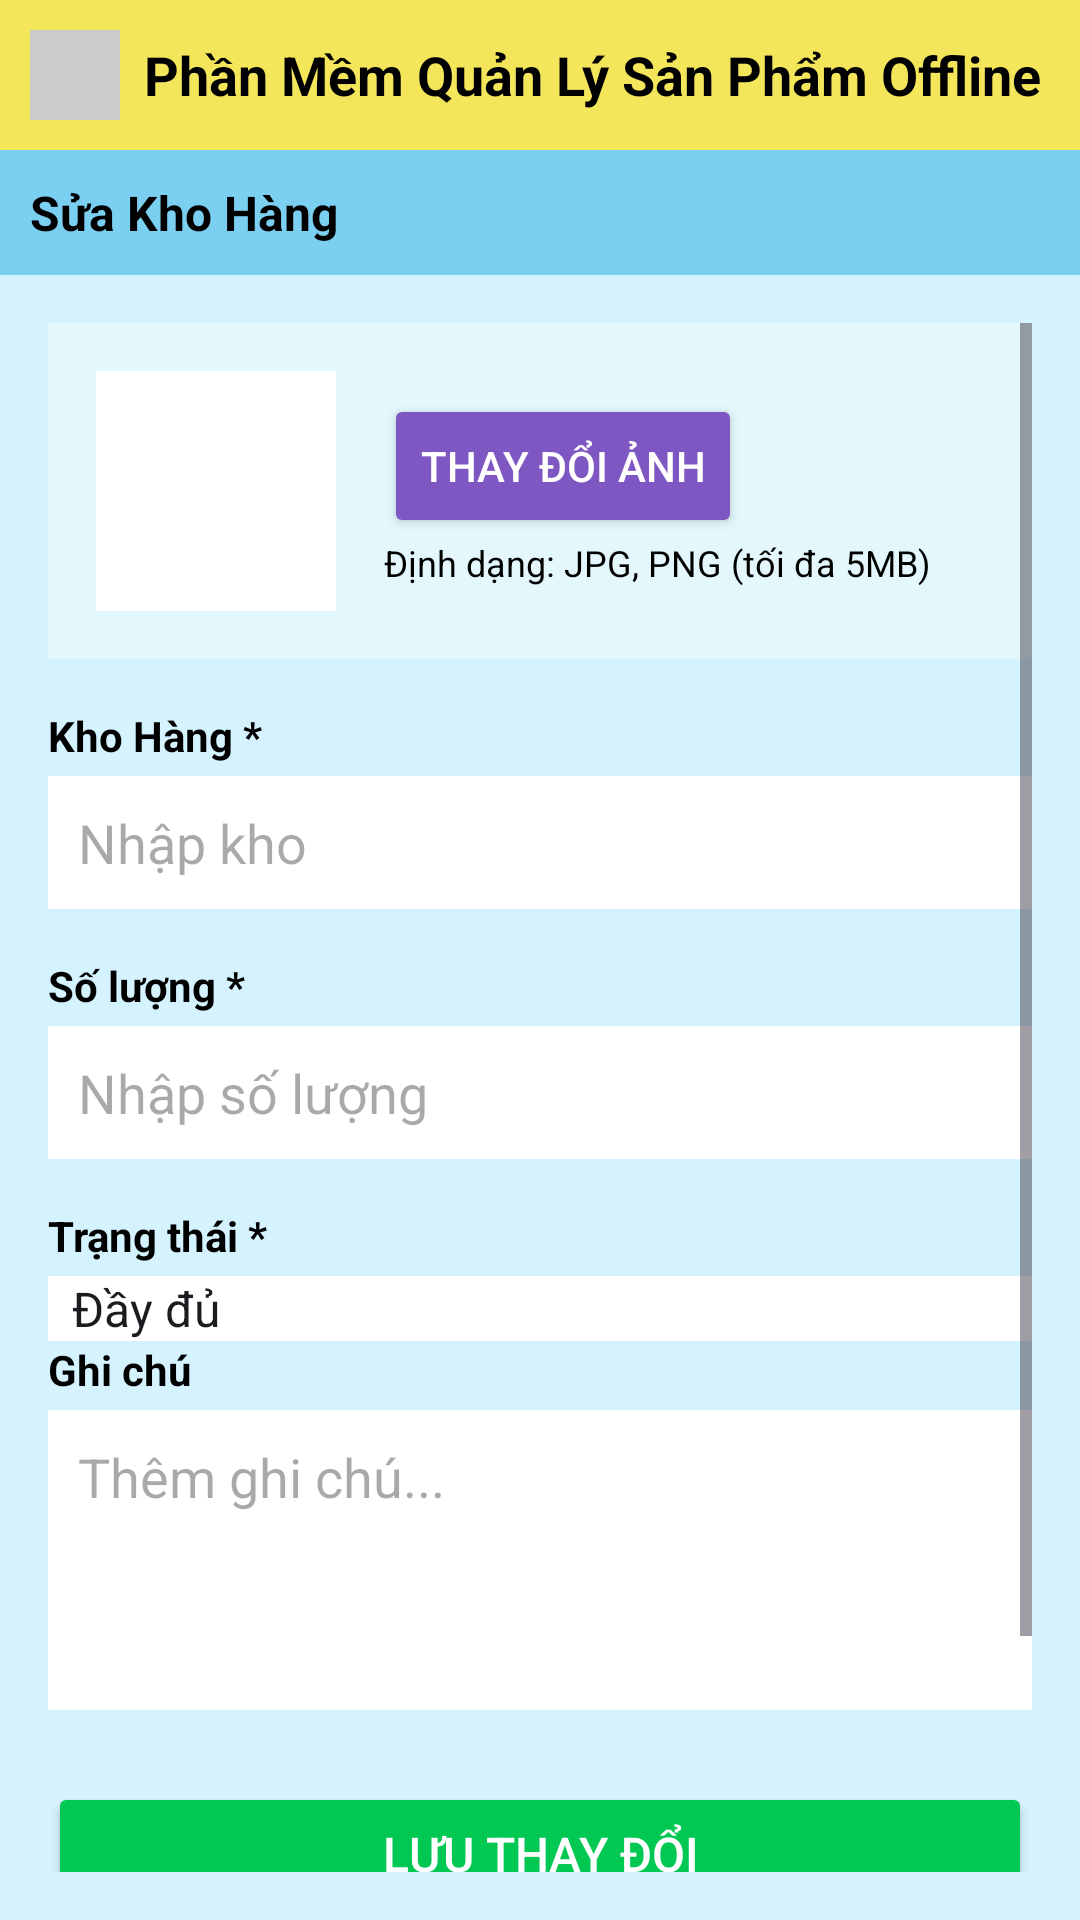

Produce the Android XML layout that renders to this screen, including the resource entries it uses.
<!-- AndroidManifest.xml: application theme Theme.Do_anLTDD1 -->
<!-- res/layout/updatewarehouse.xml -->
<?xml version="1.0" encoding="utf-8"?>

<LinearLayout xmlns:android="http://schemas.android.com/apk/res/android"
    xmlns:tools="http://schemas.android.com/tools"
    android:orientation="vertical"
    android:layout_width="match_parent"
    android:layout_height="match_parent"
    android:background="#D4F3FF"
    tools:context=".Updatewarehouse">

    <LinearLayout
        android:layout_width="match_parent"
        android:layout_height="wrap_content"
        android:background="#F4E65B"
        android:padding="10dp"
        android:gravity="center_vertical">
        <View
            android:layout_width="30dp"
            android:layout_height="30dp"
            android:background="#CCCCCC"
            android:layout_marginEnd="8dp"/>
        <TextView
            android:layout_width="wrap_content"
            android:layout_height="wrap_content"
            android:text="Phần Mềm Quản Lý Sản Phẩm Offline"
            android:textStyle="bold"
            android:textSize="18sp"
            android:textColor="#000000" />
    </LinearLayout>
    <LinearLayout
        android:layout_width="match_parent"
        android:layout_height="wrap_content"
        android:background="#7BD0F2"
        android:padding="10dp">
        <TextView
            android:layout_width="wrap_content"
            android:layout_height="wrap_content"
            android:text="Sửa Kho Hàng"
            android:textSize="16sp"
            android:textStyle="bold"
            android:textColor="#000000" />
    </LinearLayout>

    <ScrollView
        android:layout_width="match_parent"
        android:layout_height="match_parent"
        android:padding="16dp">

        <LinearLayout
            android:layout_width="match_parent"
            android:layout_height="wrap_content"
            android:orientation="vertical">

            <LinearLayout
                android:layout_width="match_parent"
                android:layout_height="wrap_content"
                android:orientation="horizontal"
                android:background="#E3F7FC"
                android:padding="16dp"
                android:gravity="center_vertical"
                android:layout_marginBottom="16dp">

                <View
                    android:layout_width="80dp"
                    android:layout_height="80dp"
                    android:background="#FFFFFF"  android:layout_marginEnd="16dp" />

                <LinearLayout
                    android:layout_width="0dp"
                    android:layout_height="wrap_content"
                    android:layout_weight="1"
                    android:orientation="vertical"
                    android:gravity="center_vertical">

                    <Button
                        android:id="@+id/btnChangeImage"
                        android:layout_width="wrap_content"
                        android:layout_height="wrap_content"
                        android:text="Thay đổi ảnh"
                        android:backgroundTint="#7E57C2"
                        android:textColor="#FFFFFF" />

                    <TextView
                        android:layout_width="wrap_content"
                        android:layout_height="wrap_content"
                        android:text="Định dạng: JPG, PNG (tối đa 5MB)"
                        android:textSize="12sp"
                        android:textColor="#000000" />
                </LinearLayout>
            </LinearLayout>

            <TextView
                android:layout_width="wrap_content"
                android:layout_height="wrap_content"
                android:text="Kho Hàng *"
                android:textStyle="bold"
                android:textColor="#000000"
                android:layout_marginBottom="4dp" />
            <EditText
                android:id="@+id/edtTenKho"
                android:layout_width="match_parent"
                android:layout_height="wrap_content"
                android:hint="Nhập kho"
                android:background="#FFFFFF" android:padding="10dp"
                android:autofillHints="name"
                android:inputType="text"
                android:layout_marginBottom="16dp" />

            <TextView
                android:layout_width="wrap_content"
                android:layout_height="wrap_content"
                android:text="Số lượng *"
                android:textStyle="bold"
                android:textColor="#000000"
                android:layout_marginBottom="4dp" />
            <EditText
                android:id="@+id/edtSoLuong"
                android:layout_width="match_parent"
                android:layout_height="wrap_content"
                android:hint="Nhập số lượng"
                android:inputType="number"
                android:background="#FFFFFF" android:padding="10dp"
                android:layout_marginBottom="16dp" />

            <TextView
                android:layout_width="wrap_content"
                android:layout_height="wrap_content"
                android:text="Trạng thái *"
                android:textStyle="bold"
                android:textColor="#000000"
                android:layout_marginBottom="4dp" />
            <Spinner
                android:id="@+id/spItem_Update"
                android:layout_width="match_parent"
                android:layout_height="wrap_content"
                android:background="@color/white"
                android:entries="@array/item"/>

            <TextView
                android:layout_width="wrap_content"
                android:layout_height="wrap_content"
                android:text="Ghi chú"
                android:textStyle="bold"
                android:textColor="#000000"
                android:layout_marginBottom="4dp" />
            <EditText
                android:id="@+id/edtGhiChu"
                android:layout_width="match_parent"
                android:layout_height="100dp"
                android:gravity="top"
                android:hint="Thêm ghi chú..."
                android:background="#FFFFFF" android:padding="10dp"
                android:autofillHints="note"
                android:inputType="textMultiLine"
                android:layout_marginBottom="24dp" />

            <Button
                android:id="@+id/btnSaveChange"
                android:layout_width="match_parent"
                android:layout_height="wrap_content"
                android:text="Lưu thay đổi"
                android:textSize="16sp"
                android:backgroundTint="#00C853"
                android:textColor="#FFFFFF"
                android:layout_marginBottom="8dp" />

            <Button
                android:id="@+id/btnCancel"
                android:layout_width="match_parent"
                android:layout_height="wrap_content"
                android:text="Hủy"
                android:textSize="16sp"
                android:backgroundTint="#FF0000"
                android:textColor="#FFFFFF"
                android:layout_marginBottom="8dp" />

            <TextView
                android:layout_width="wrap_content"
                android:layout_height="wrap_content"
                android:text="Cập nhật lần cuối: 15/12/2025"
                android:layout_gravity="center_horizontal"
                android:textSize="12sp"
                android:textColor="#000000"
                android:layout_marginBottom="16dp" />

        </LinearLayout>
    </ScrollView>
</LinearLayout>
<!-- resources referenced by this layout -->
<resources>
  <string-array name="item">
          <item> Đầy đủ</item>
          <item> Còn chỗ</item>
          <item> Đang bảo trì</item>
      </string-array>
  <color name="white">#FFFFFFFF</color>
  <style name="Theme.Do_anLTDD1" parent="Base.Theme.Do_anLTDD1" />
  <style name="Base.Theme.Do_anLTDD1" parent="Theme.Material3.DayNight.NoActionBar">
          
          
      </style>
</resources>
